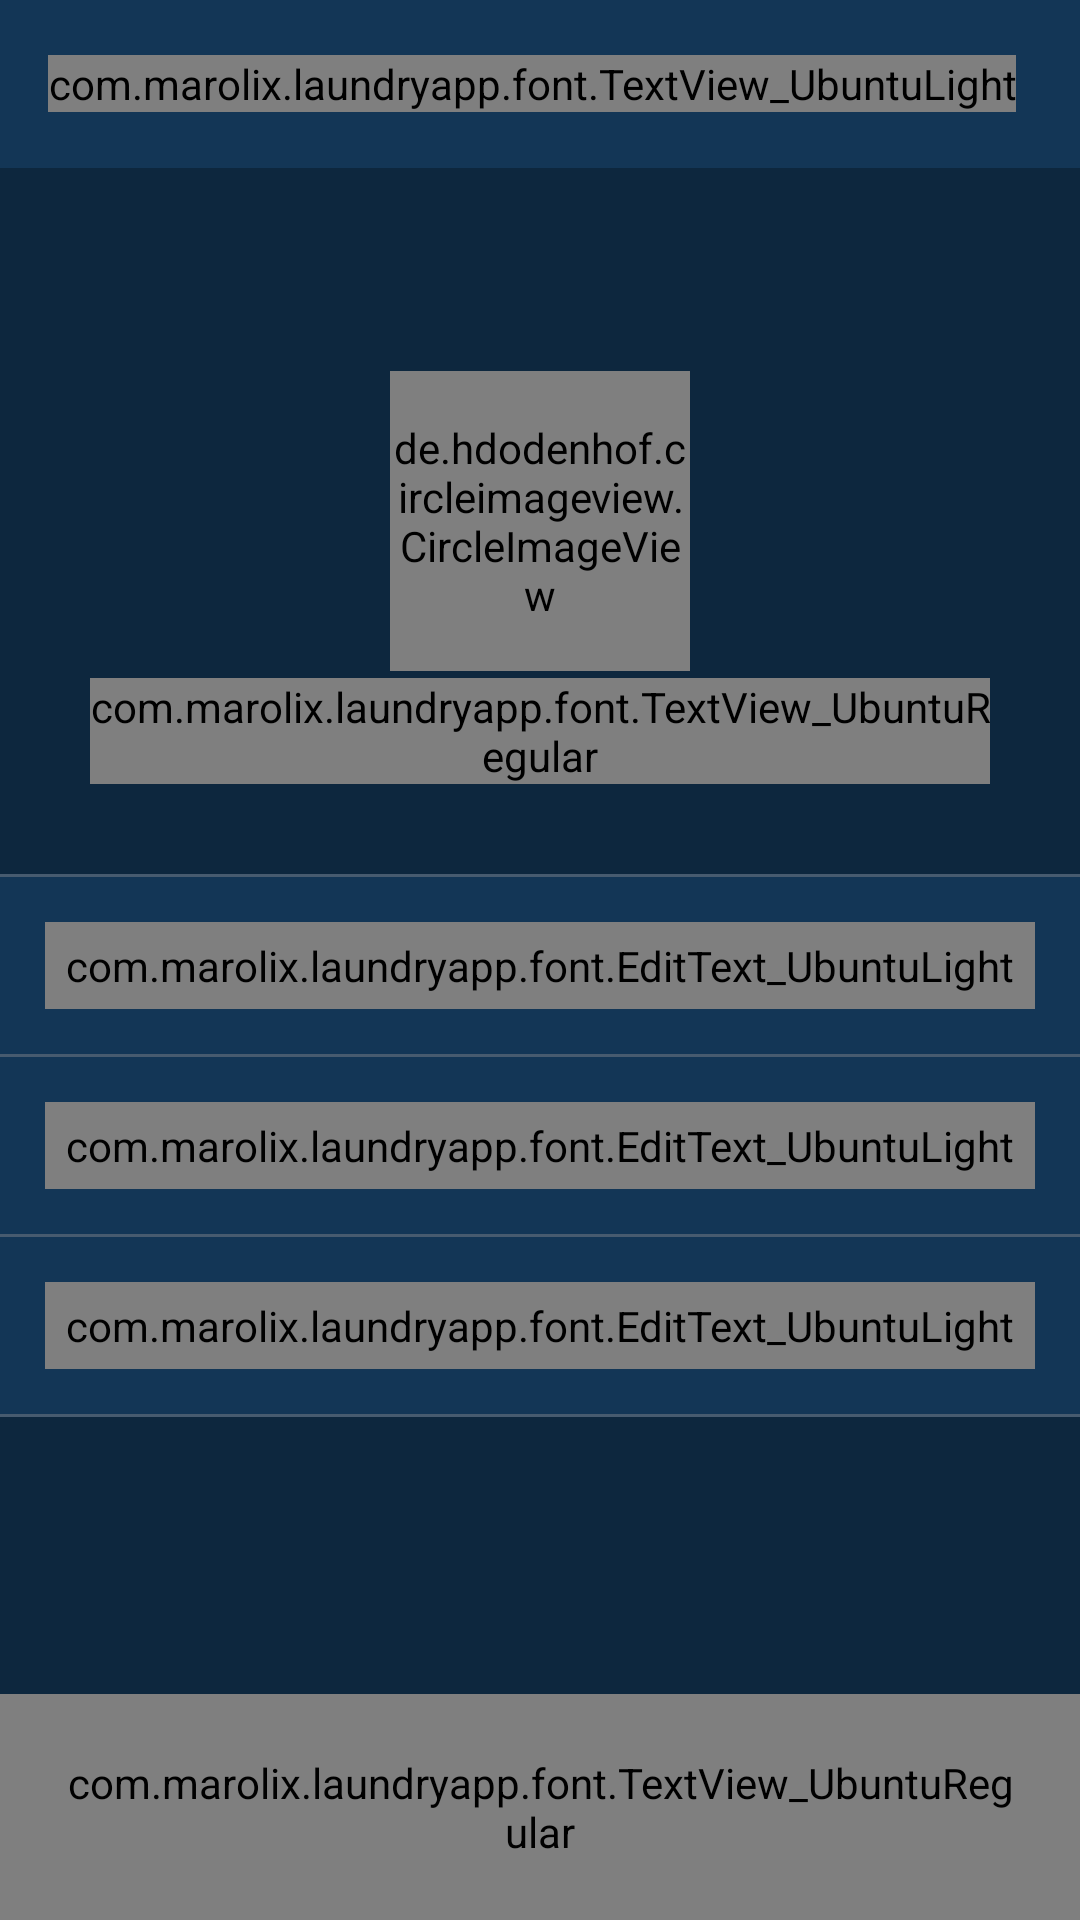

Produce the Android XML layout that renders to this screen, including the resource entries it uses.
<!-- AndroidManifest.xml: application theme AppTheme -->
<!-- res/layout/activity_edit_account.xml -->
<?xml version="1.0" encoding="utf-8"?>
<RelativeLayout android:orientation="vertical"
    android:background="@color/dark_blue_bg"
    android:layout_width="fill_parent"
    android:layout_height="fill_parent"
    xmlns:android="http://schemas.android.com/apk/res/android"
    xmlns:app="http://schemas.android.com/apk/res-auto">

    <LinearLayout
        android:orientation="vertical"
        android:layout_width="fill_parent"
        android:layout_height="fill_parent">

        <include layout="@layout/view_toolbar" />

        <RelativeLayout
            android:layout_width="fill_parent"
            android:layout_height="wrap_content"
            android:layout_margin="15dp">

            <de.hdodenhof.circleimageview.CircleImageView
                android:layout_gravity="center"
                android:id="@+id/profile_image_imageView"
                android:layout_width="100dp"
                android:layout_height="100dp"
                android:layout_margin="20dp"
                android:src="@color/light_grey"
                android:layout_centerInParent="true"
                app:civ_border_color="@color/greenish"
                app:civ_border_width="2dp" />

            <com.marolix.laundryapp.font.TextView_UbuntuRegular
                android:textAppearance="@style/TextAppearance.AppCompat.Small"
                android:textColor="@color/greenish"
                android:id="@+id/profile_image_add_imageView"
                android:layout_width="wrap_content"
                android:layout_height="wrap_content"
                android:layout_margin="15dp"
                android:text="@string/change_profile_picture"
                android:layout_below="@+id/profile_image_imageView"
                android:layout_centerHorizontal="true"
                android:textAllCaps="true" />
        </RelativeLayout>

        <View
            android:background="@color/view_color"
            android:layout_width="fill_parent"
            android:layout_height="1dp" />

        <android.support.design.widget.TextInputLayout
            android:textColorHint="@color/view_color"
            android:background="@color/dark_blue"
            android:padding="15dp"
            android:focusable="false"
            android:layout_width="fill_parent"
            android:layout_height="wrap_content">

            <com.marolix.laundryapp.font.EditText_UbuntuLight
                android:textAppearance="@android:style/TextAppearance.DeviceDefault.Medium"
                android:textColor="@color/white"
                android:id="@+id/profile_full_name_editText"
                android:background="@color/dark_blue"
                android:padding="5dp"
                android:layout_width="fill_parent"
                android:layout_height="wrap_content"
                android:hint="@string/hint_full_name"
                android:maxLines="1"
                android:inputType="textCapWords"
                android:imeOptions="actionNext" />
        </android.support.design.widget.TextInputLayout>

        <View
            android:background="@color/view_color"
            android:layout_width="fill_parent"
            android:layout_height="1dp" />

        <android.support.design.widget.TextInputLayout
            android:textColorHint="@color/view_color"
            android:background="@color/dark_blue"
            android:padding="15dp"
            android:layout_width="fill_parent"
            android:layout_height="wrap_content">

            <com.marolix.laundryapp.font.EditText_UbuntuLight
                android:textAppearance="@android:style/TextAppearance.DeviceDefault.Medium"
                android:textColor="@color/white"
                android:id="@+id/profile_email_editText"
                android:background="@color/dark_blue"
                android:padding="5dp"
                android:layout_width="fill_parent"
                android:layout_height="wrap_content"
                android:hint="@string/hint_email"
                android:maxLines="1"
                android:inputType="textCapWords"
                android:imeOptions="actionDone" />
        </android.support.design.widget.TextInputLayout>

        <View
            android:background="@color/view_color"
            android:layout_width="fill_parent"
            android:layout_height="1dp" />

        <android.support.design.widget.TextInputLayout
            android:textColorHint="@color/view_color"
            android:background="@color/dark_blue"
            android:padding="15dp"
            android:layout_width="fill_parent"
            android:layout_height="wrap_content">

            <com.marolix.laundryapp.font.EditText_UbuntuLight
                android:textAppearance="@android:style/TextAppearance.DeviceDefault.Medium"
                android:textColor="@color/white"
                android:id="@+id/profile_phone_number_editText"
                android:background="@color/dark_blue"
                android:padding="5dp"
                android:layout_width="fill_parent"
                android:layout_height="wrap_content"
                android:hint="@string/hint_phone"
                android:maxLines="1"
                android:inputType="number"
                android:imeOptions="actionNext" />
        </android.support.design.widget.TextInputLayout>

        <View
            android:background="@color/view_color"
            android:layout_width="fill_parent"
            android:layout_height="1dp" />
    </LinearLayout>

    <com.marolix.laundryapp.font.TextView_UbuntuRegular
        android:textAppearance="@android:style/TextAppearance.DeviceDefault.Medium"
        android:textColor="@color/dark_blue"
        android:gravity="center"
        android:id="@+id/profile_save_textView"
        android:background="@color/greenish"
        android:padding="20dp"
        android:layout_width="fill_parent"
        android:layout_height="wrap_content"
        android:text="@string/save_changes"
        android:layout_alignParentBottom="true"
        android:textAllCaps="true" />
</RelativeLayout>
<!-- res/layout/view_toolbar.xml (included above) -->
<?xml version="1.0" encoding="utf-8"?>
<android.support.v7.widget.Toolbar xmlns:android="http://schemas.android.com/apk/res/android"
    xmlns:app="http://schemas.android.com/apk/res-auto"
    android:id="@+id/toolbar"
    android:layout_width="fill_parent"
    android:layout_height="wrap_content"
    android:background="@color/dark_blue"
    android:minHeight="?actionBarSize"
    app:popupTheme="@style/ThemeOverlay.AppCompat.Light"
    app:theme="@style/ThemeOverlay.AppCompat.Dark.ActionBar"
    app:titleTextColor="@color/colorAccent">

    <com.marolix.laundryapp.font.TextView_UbuntuLight
        android:id="@+id/toolbar_title"
        android:layout_width="wrap_content"
        android:layout_height="wrap_content"
        android:textAppearance="@android:style/TextAppearance.DeviceDefault.Medium"
        android:textColor="@color/greenish" />
</android.support.v7.widget.Toolbar>
<!-- resources referenced by this layout -->
<resources>
  <color name="colorAccent">#c51f5d</color>
  <color name="dark_blue">#133656</color>
  <color name="dark_blue_bg">#0d273e</color>
  <color name="greenish">#1DA1F2</color>
  <color name="light_grey">#cecece</color>
  <color name="view_color">#ff475b6f</color>
  <color name="white">#ffffff</color>
  <string name="change_profile_picture">Change profile Picture</string>
  <string name="hint_email">Email</string>
  <string name="hint_full_name">Full Name</string>
  <string name="hint_phone">PHONE NUMBER</string>
  <string name="save_changes">save changes</string>
  <style name="AppTheme" parent="Theme.AppCompat.Light.DarkActionBar">
          
          <item name="colorPrimary">@color/colorPrimary</item>
          <item name="colorPrimaryDark">@color/colorPrimaryDark</item>
          <item name="colorAccent">@color/colorAccent</item>
      </style>
  <color name="colorPrimary">#133656</color>
  <color name="colorPrimaryDark">#0d273e</color>
</resources>
